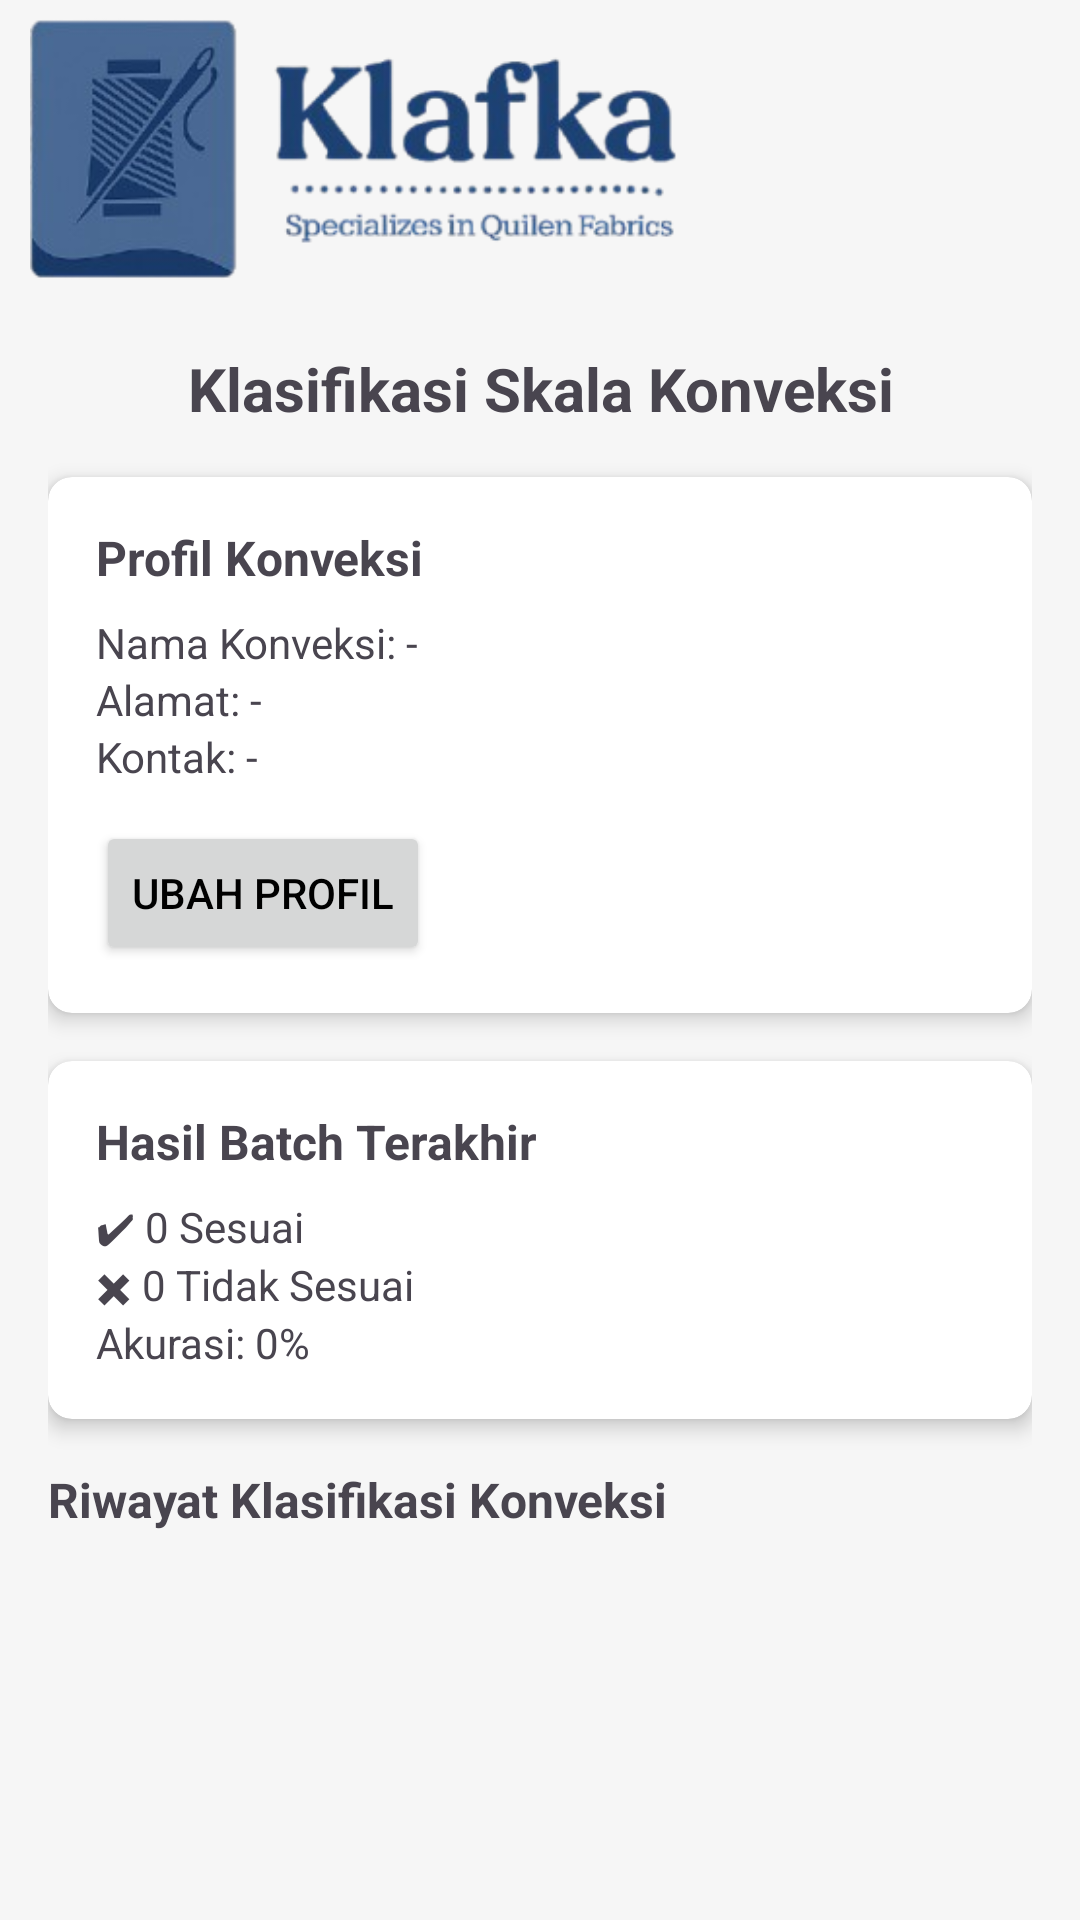

Produce the Android XML layout that renders to this screen, including the resource entries it uses.
<!-- AndroidManifest.xml: application theme Theme.Klafka -->
<!-- res/layout/fragment_konveksi.xml -->
<?xml version="1.0" encoding="utf-8"?>
<LinearLayout xmlns:android="http://schemas.android.com/apk/res/android"
    xmlns:app="http://schemas.android.com/apk/res-auto"
    xmlns:tools="http://schemas.android.com/tools"
    android:layout_width="match_parent"
    android:layout_height="match_parent"
    android:orientation="vertical"
    android:background="@color/secondary_shade_8"
    tools:context=".ui.home.HomeFragment">


    <LinearLayout
        android:layout_width="match_parent"
        android:layout_height="100dp"
        android:gravity="center_vertical">

        <ImageView
            android:id="@+id/logoImageView"
            android:layout_width="217dp"
            android:layout_height="100dp"
            android:layout_marginLeft="10dp"
            android:contentDescription="@string/logo"
            android:src="@drawable/klafkakain" />
    </LinearLayout>

    <ScrollView
        android:layout_width="match_parent"
        android:layout_height="match_parent"
        android:padding="16dp"
        android:background="@color/secondary_shade_8">

        <LinearLayout
            android:layout_width="match_parent"
            android:layout_height="wrap_content"
            android:orientation="vertical">


            <TextView
                android:layout_width="match_parent"
                android:layout_height="wrap_content"
                android:text="Klasifikasi Skala Konveksi"
                android:textSize="20sp"
                android:textStyle="bold"
                android:gravity="center"
                android:paddingBottom="16dp" />


            <androidx.cardview.widget.CardView
                android:layout_width="match_parent"
                android:layout_height="wrap_content"
                android:layout_marginBottom="16dp"
                app:cardElevation="4dp"
                app:cardCornerRadius="8dp"
                android:background="@color/primary_blue">

                <LinearLayout
                    android:layout_width="match_parent"
                    android:layout_height="wrap_content"
                    android:orientation="vertical"
                    android:padding="16dp">

                    <TextView
                        android:layout_width="wrap_content"
                        android:layout_height="wrap_content"
                        android:text="Profil Konveksi"
                        android:textSize="16sp"
                        android:textStyle="bold"
                        android:layout_marginBottom="8dp" />

                    <TextView
                        android:id="@+id/tvNamaKonveksi"
                        android:layout_width="wrap_content"
                        android:layout_height="wrap_content"
                        android:text="Nama Konveksi: -" />

                    <TextView
                        android:id="@+id/tvAlamatKonveksi"
                        android:layout_width="wrap_content"
                        android:layout_height="wrap_content"
                        android:text="Alamat: -" />

                    <TextView
                        android:id="@+id/tvKontakKonveksi"
                        android:layout_width="wrap_content"
                        android:layout_height="wrap_content"
                        android:text="Kontak: -" />

                    <Button
                        android:id="@+id/btnEditProfil"
                        android:layout_width="wrap_content"
                        android:layout_height="wrap_content"
                        android:layout_marginTop="12dp"
                        android:textColor="@color/primary_black"
                        android:text="Ubah Profil" />
                </LinearLayout>
            </androidx.cardview.widget.CardView>

            <androidx.cardview.widget.CardView
                android:layout_width="match_parent"
                android:layout_height="wrap_content"
                android:layout_marginBottom="8dp"
                app:cardElevation="4dp"
                app:cardCornerRadius="8dp"
                android:background="@color/primary_blue">

                <LinearLayout
                    android:orientation="vertical"
                    android:layout_width="match_parent"
                    android:layout_height="wrap_content"
                    android:padding="16dp">

                    <TextView
                        android:layout_width="wrap_content"
                        android:layout_height="wrap_content"
                        android:text="Hasil Batch Terakhir"
                        android:textStyle="bold"
                        android:textSize="16sp"
                        android:layout_marginBottom="8dp" />

                    <TextView
                        android:id="@+id/tvJumlahSesuai"
                        android:layout_width="wrap_content"
                        android:layout_height="wrap_content"
                        android:text="✔ 0 Sesuai" />
                    <TextView
                        android:id="@+id/tvJumlahTidakSesuai"
                        android:layout_width="wrap_content"
                        android:layout_height="wrap_content"
                        android:text="✖ 0 Tidak Sesuai" />
                    <TextView
                        android:id="@+id/tvAkurasi"
                        android:layout_width="wrap_content"
                        android:layout_height="wrap_content"
                        android:text="Akurasi: 0%" />
                </LinearLayout>
            </androidx.cardview.widget.CardView>

            <TextView
                android:text="Riwayat Klasifikasi Konveksi"
                android:layout_width="wrap_content"
                android:layout_height="wrap_content"
                android:textStyle="bold"
                android:paddingTop="8dp"
                android:textSize="16sp" />


            <androidx.recyclerview.widget.RecyclerView
                android:id="@+id/rvRiwayatKonveksi"
                android:layout_width="match_parent"
                android:layout_height="wrap_content"
                android:layout_marginTop="4dp"
                android:paddingBottom="80dp"
                android:clipToPadding="false"
                />

        </LinearLayout>
    </ScrollView>
</LinearLayout>
<!-- resources referenced by this layout -->
<resources>
  <color name="primary_black">#000000</color>
  <color name="primary_blue">#2DAFFB</color>
  <color name="secondary_shade_8">#F6F6F6</color>
  <!-- drawable klafkakain: png bitmap (drawable, 45537 bytes) -->
  <string name="logo">Logo</string>
  <style name="Theme.Klafka" parent="Base.Theme.Klafka" />
  <style name="Base.Theme.Klafka" parent="Theme.Material3.DayNight.NoActionBar">
          
          <item name="colorPrimary">@color/secondary_shade_8</item>
          <item name="colorSecondary">@color/primary_white</item>
          <item name="android:statusBarColor">@color/secondary_shade_8</item>
          <item name="android:windowBackground">@color/secondary_shade_8</item>
      </style>
  <color name="primary_white">#FFFFFFFF</color>
</resources>
